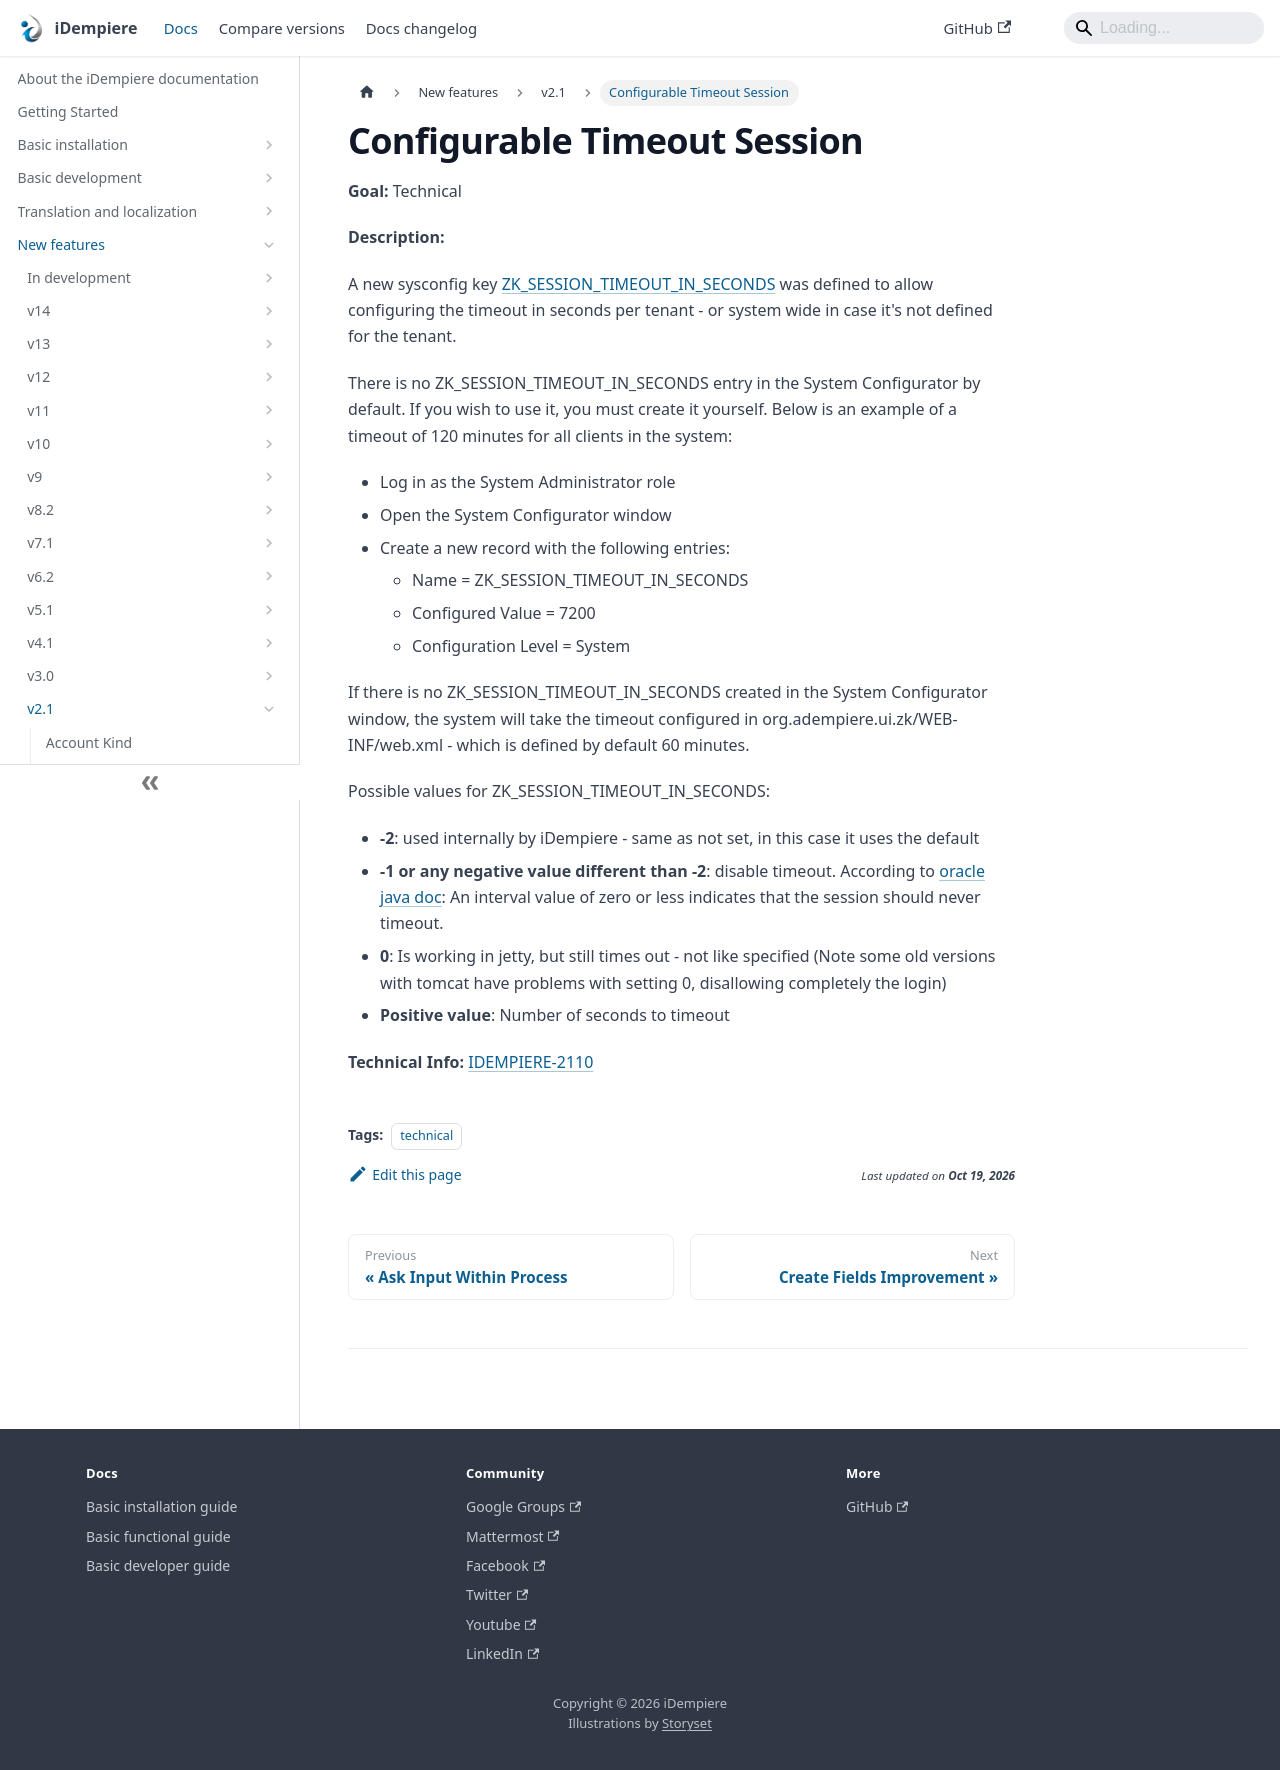

repository: idempiere/idempiere.github.io · page: docs/new-features/v2.1/configurable-timeout-session.html · generator: docusaurus

---
sidebar_position: 31
sidebar_label: "Configurable Timeout Session"
description: "Configurable Timeout Session: a New Feature in iDempiere 2.1."
tags: [technical]
---
# Configurable Timeout Session

**Goal:** Technical

**Description:**

A new sysconfig key [ZK_SESSION_TIMEOUT_IN_SECONDS](../../basic-development/system-configurator.md#ZK_SESSION_TIMEOUT_IN_SECONDS) was defined to allow configuring the timeout in seconds per tenant - or system wide in case it's not defined for the tenant.

There is no ZK_SESSION_TIMEOUT_IN_SECONDS entry in the System Configurator by default. If you wish to use it, you must create it yourself. Below is an example of a timeout of 120 minutes for all clients in the system:
- Log in as the System Administrator role
- Open the System Configurator window
- Create a new record with the following entries:
    - Name = ZK_SESSION_TIMEOUT_IN_SECONDS
    - Configured Value = 7200
    - Configuration Level = System

If there is no ZK_SESSION_TIMEOUT_IN_SECONDS created in the System Configurator window, the system will take the timeout configured in org.adempiere.ui.zk/WEB-INF/web.xml - which is defined by default 60 minutes.

Possible values for ZK_SESSION_TIMEOUT_IN_SECONDS:
- **-2**: used internally by iDempiere - same as not set, in this case it uses the default
- **-1 or any negative value different than -2**: disable timeout.  According to [oracle java doc](https://docs.oracle.com/javaee/7/api/javax/servlet/http/HttpSession.html#setMaxInactiveInterval-int-): An interval value of zero or less indicates that the session should never timeout.
- **0**: Is working in jetty, but still times out - not like specified (Note some old versions with tomcat have problems with setting 0, disallowing completely the login)
- **Positive value**: Number of seconds to timeout

**Technical Info:** [IDEMPIERE-2110](http://idempiere.atlassian.net/browse/IDEMPIERE-2110)
